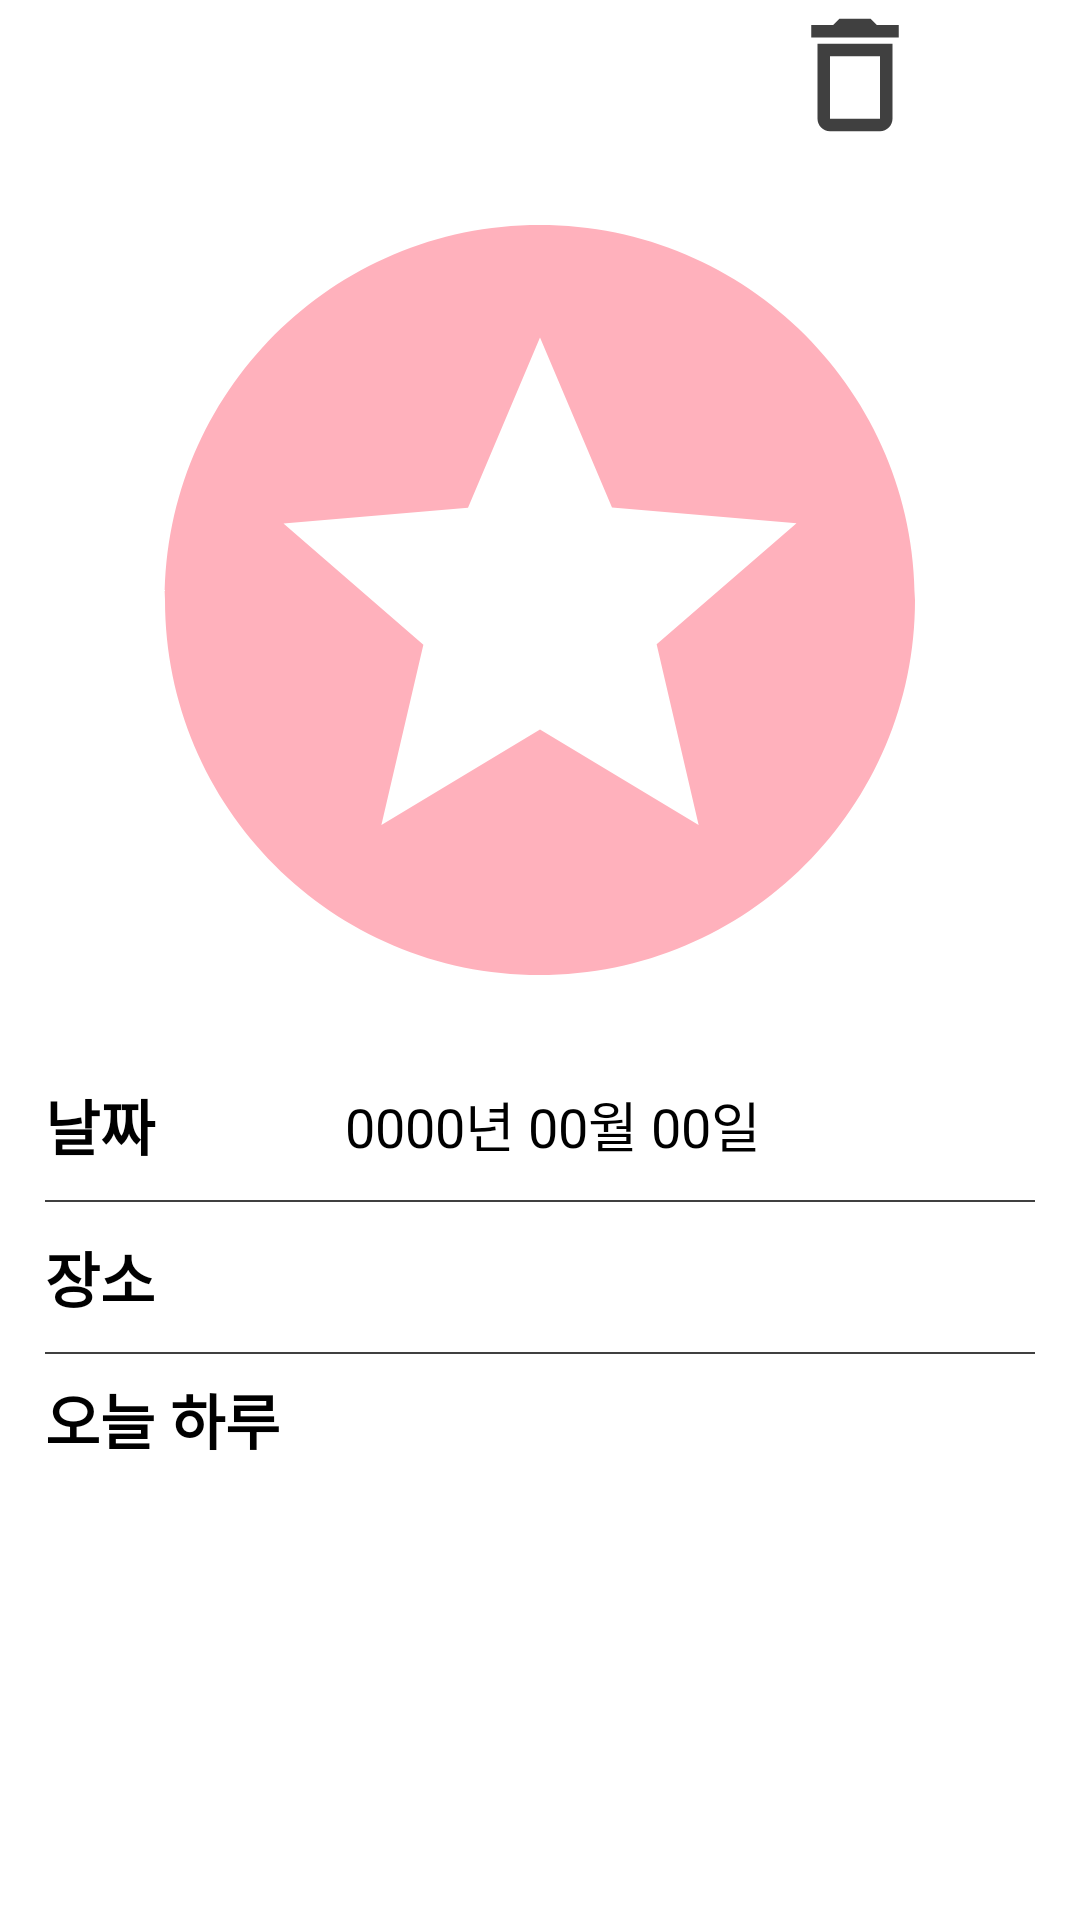

The Android layout XML behind this screen, and the referenced resources:
<!-- AndroidManifest.xml: application theme Theme.MilkyWay -->
<!-- res/layout/calendar_detail.xml -->
<?xml version="1.0" encoding="utf-8"?>
<LinearLayout xmlns:android="http://schemas.android.com/apk/res/android"
    android:orientation="vertical"
    android:background="@color/white"
    android:layout_width="match_parent"
    android:layout_height="match_parent">
    <FrameLayout
        android:layout_width="match_parent"
        android:layout_height="wrap_content">
        <LinearLayout
            android:layout_width="match_parent"
            android:layout_height="wrap_content"
            android:orientation="horizontal"
            android:gravity="right">

            <ImageView
                android:id="@+id/deleteImg"
                android:layout_width="50dp"
                android:layout_height="50dp"
                android:src="@drawable/ic_baseline_delete_outline_24" />
            <ImageView
                android:id="@+id/editImg"
                android:layout_width="50dp"
                android:layout_height="50dp"
                android:src="@drawable/ic_baseline_edit_24" />

            <Button
                android:id="@+id/saveBtn"
                android:layout_width="wrap_content"
                android:layout_height="wrap_content"
                android:text="저장"
                android:backgroundTint="@color/dark_gray"
                android:visibility="gone" />
        </LinearLayout>
    </FrameLayout>
    <FrameLayout
        android:layout_width="match_parent"
        android:layout_height="match_parent">
        <ScrollView
            android:layout_width="match_parent"
            android:layout_height="wrap_content">
            <LinearLayout
                android:layout_width="match_parent"
                android:layout_height="match_parent"
                android:paddingLeft="15dp"
                android:paddingRight="15dp"
                android:orientation="vertical">

                <ImageView
                    android:id="@+id/detailImg"
                    android:layout_width="300dp"
                    android:layout_height="300dp"
                    android:scaleType="fitCenter"
                    android:layout_gravity="center_horizontal"
                    android:src="@drawable/ic_baseline_stars_24"/>
                <LinearLayout
                    android:paddingTop="7dp"
                    android:paddingBottom="7dp"
                    android:layout_width="match_parent"
                    android:layout_height="50dp"
                    android:orientation="horizontal">
                    <TextView
                        android:layout_width="100dp"
                        android:layout_height="wrap_content"
                        android:text="날짜"
                        android:layout_gravity="center"
                        android:textColor="@color/black"
                        android:textSize="20dp"
                        android:textStyle="bold" />

                    <TextView
                        android:id="@+id/detailDate"
                        android:layout_width="wrap_content"
                        android:layout_height="wrap_content"
                        android:layout_gravity="center"
                        android:background="@android:color/transparent"
                        android:text="0000년 00월 00일"
                        android:enabled="false"
                        android:textColor="@color/black"
                        android:textSize="18dp" />

                    <ImageView
                        android:id="@+id/editDateImg"
                        android:layout_width="30dp"
                        android:layout_height="30dp"
                        android:layout_gravity="center"
                        android:src="@drawable/ic_baseline_edit_calendar_24"
                        android:visibility="invisible" />
                </LinearLayout>

                <View
                    android:layout_width="match_parent"
                    android:layout_height="2px"
                    android:background="@color/dark_gray"/>

                <LinearLayout
                    android:layout_width="match_parent"
                    android:layout_height="50dp"
                    android:orientation="horizontal"
                    android:paddingTop="7dp"
                    android:paddingBottom="7dp">

                    <TextView
                        android:layout_width="100dp"
                        android:layout_height="wrap_content"
                        android:layout_gravity="center"
                        android:text="장소"
                        android:textSize="20dp"
                        android:textColor="@color/black"
                        android:textStyle="bold" />

                    <EditText
                        android:id="@+id/detailPlace"
                        android:layout_width="400dp"
                        android:layout_height="wrap_content"
                        android:layout_gravity="center"
                        android:background="@android:color/transparent"
                        android:enabled="false"
                        android:text=" "
                        android:textColor="@color/black"
                        android:textSize="18dp" />
                </LinearLayout>

                <View
                    android:layout_width="match_parent"
                    android:layout_height="2px"
                    android:background="@color/dark_gray"/>

                <LinearLayout
                    android:paddingTop="7dp"
                    android:paddingBottom="7dp"
                    android:layout_width="match_parent"
                    android:layout_height="wrap_content"
                    android:orientation="vertical">
                    <TextView
                        android:layout_width="match_parent"
                        android:layout_height="wrap_content"
                        android:text="오늘 하루"
                        android:textColor="@color/black"
                        android:textSize="20dp"
                        android:textStyle="bold" />

                    <EditText
                        android:id="@+id/detailMemo"
                        android:layout_width="match_parent"
                        android:layout_height="wrap_content"
                        android:paddingTop="10dp"
                        android:text=" "
                        android:background="@android:color/transparent"
                        android:textColor="@color/black"
                        android:textSize="17dp"
                        android:enabled="false"/>
                </LinearLayout>
            </LinearLayout>
        </ScrollView>
        <LinearLayout
            android:layout_width="wrap_content"
            android:layout_height="wrap_content"
            android:orientation="vertical"
            android:layout_gravity="center"
            android:visibility="invisible"
            android:id="@+id/editDateLayout">
            <CalendarView
                android:id="@+id/editCalView"
                android:layout_width="wrap_content"
                android:layout_height="wrap_content"
                android:background="@color/white" />
            <Button
                android:id="@+id/setDateBtn"
                android:layout_width="wrap_content"
                android:layout_height="wrap_content"
                android:layout_gravity="center_horizontal"
                android:text="확인"
                android:backgroundTint="@color/dark_gray"/>
        </LinearLayout>
    </FrameLayout>


</LinearLayout>
<!-- resources referenced by this layout -->
<resources>
  <color name="black">#FF000000</color>
  <color name="dark_gray">#404040</color>
  <color name="white">#FFFFFFFF</color>
  <!-- drawable ic_baseline_delete_outline_24 (drawable) -->
  <vector android:height="24dp" android:tint="#404040"
      android:viewportHeight="24" android:viewportWidth="24"
      android:width="24dp" xmlns:android="http://schemas.android.com/apk/res/android">
      <path android:fillColor="@android:color/white" android:pathData="M6,19c0,1.1 0.9,2 2,2h8c1.1,0 2,-0.9 2,-2L18,7L6,7v12zM8,9h8v10L8,19L8,9zM15.5,4l-1,-1h-5l-1,1L5,4v2h14L19,4z"/>
  </vector>
  <!-- drawable ic_baseline_stars_24 (drawable) -->
  <vector android:height="24dp" android:tint="#FFB1BC"
      android:viewportHeight="24" android:viewportWidth="24"
      android:width="24dp" xmlns:android="http://schemas.android.com/apk/res/android">
      <path android:fillColor="@android:color/white" android:pathData="M11.99,2C6.47,2 2,6.48 2,12s4.47,10 9.99,10C17.52,22 22,17.52 22,12S17.52,2 11.99,2zM16.23,18L12,15.45 7.77,18l1.12,-4.81 -3.73,-3.23 4.92,-0.42L12,5l1.92,4.53 4.92,0.42 -3.73,3.23L16.23,18z"/>
  </vector>
  <style name="Theme.MilkyWay" parent="Theme.MaterialComponents.DayNight.DarkActionBar">
          <item name="windowNoTitle">true</item>
          
          <item name="colorPrimary">@color/purple_500</item>
          <item name="colorPrimaryVariant">@color/purple_700</item>
          <item name="colorOnPrimary">@color/white</item>
          
          <item name="colorSecondary">@color/teal_200</item>
          <item name="colorSecondaryVariant">@color/teal_700</item>
          <item name="colorOnSecondary">@color/black</item>
          
          <item name="android:statusBarColor" tools:targetApi="l">?attr/colorPrimaryVariant</item>
          
      </style>
  <color name="purple_500">#FF6200EE</color>
  <color name="purple_700">#FF3700B3</color>
  <color name="teal_200">#FF03DAC5</color>
  <color name="teal_700">#FF018786</color>
</resources>
